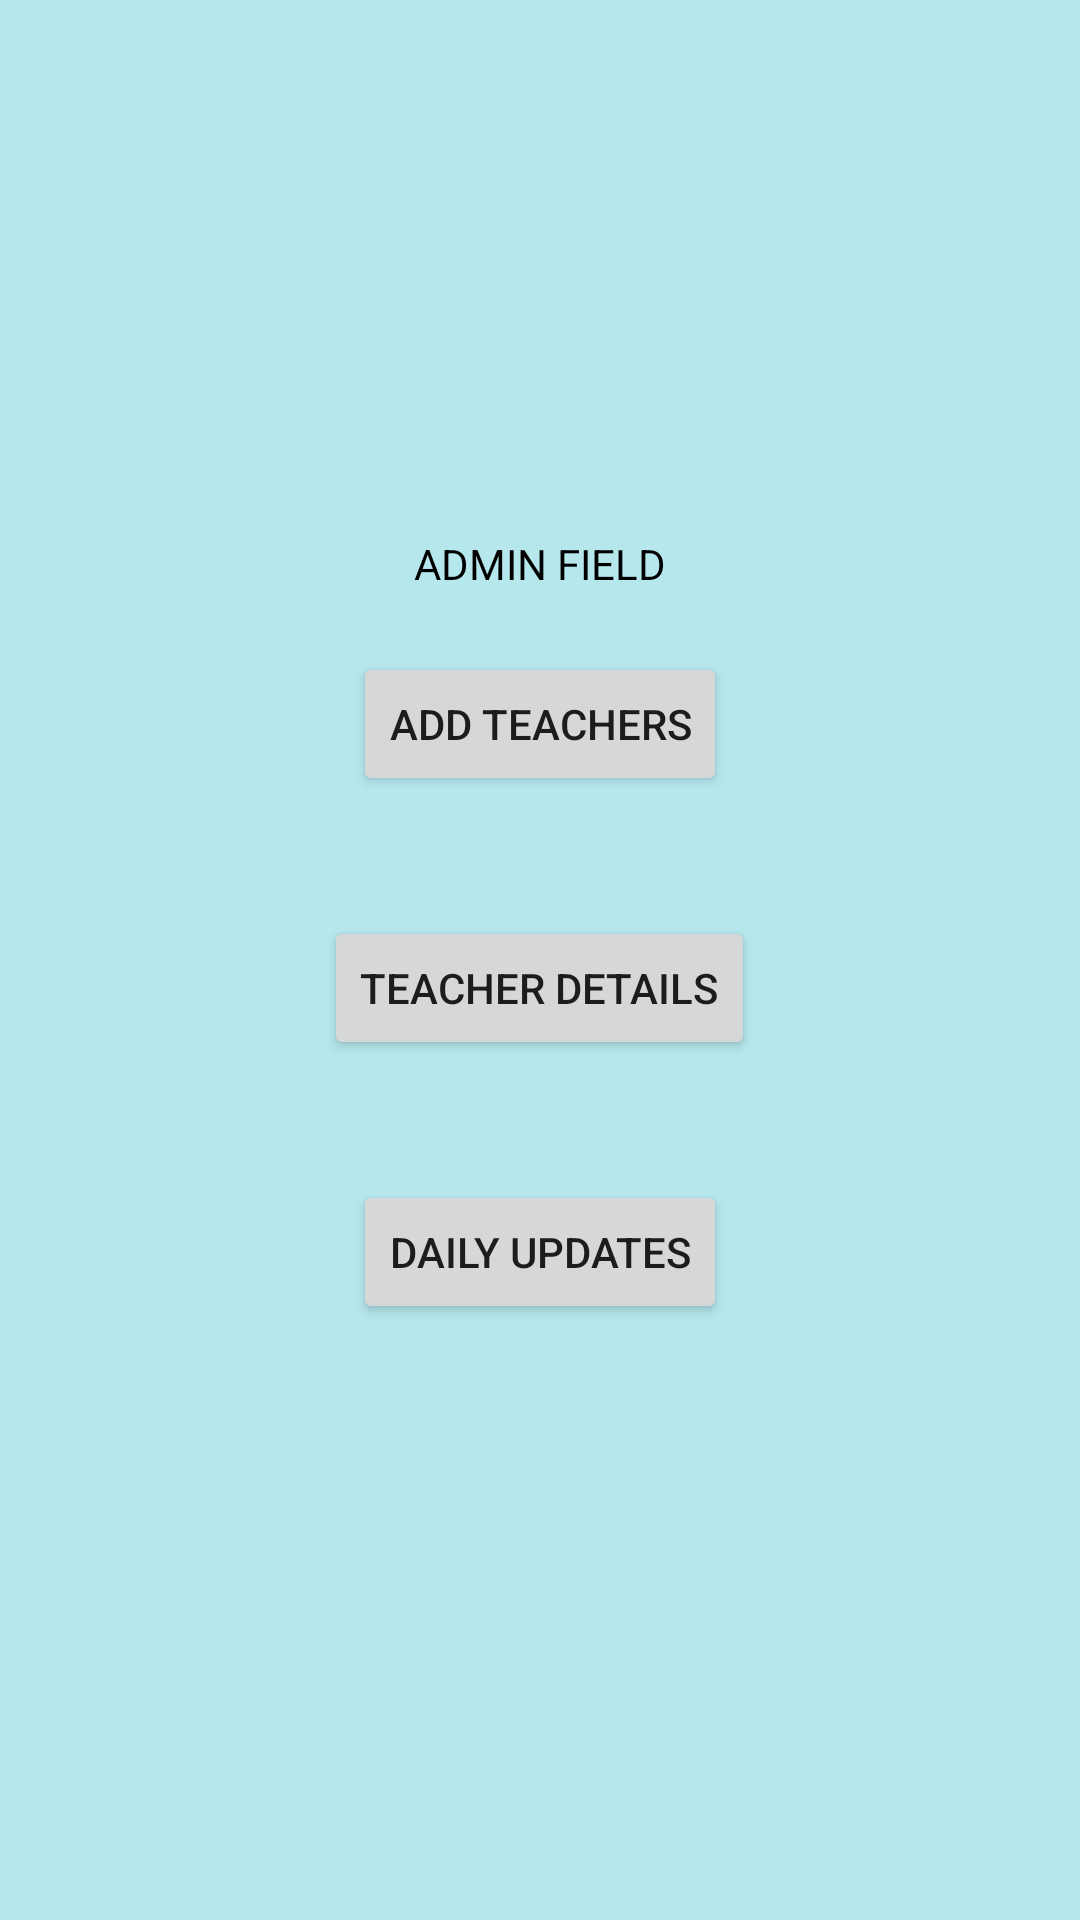

Android layout source for this screen:
<!-- AndroidManifest.xml: application theme Theme.OnlineClasses -->
<!-- res/layout/fragment_admin.xml -->
<?xml version="1.0" encoding="utf-8"?>
<LinearLayout xmlns:android="http://schemas.android.com/apk/res/android"
    android:orientation="vertical"
    android:layout_width="match_parent"
    android:layout_height="match_parent"
    android:gravity="center"
    android:background="@color/transparent">

    <TextView
        android:layout_width="wrap_content"
        android:layout_height="wrap_content"
        android:text="ADMIN FIELD"
        android:textColor="@color/black"/>

    <Button
        android:id="@+id/add_teachers"
        android:layout_width="wrap_content"
        android:layout_height="wrap_content"
        android:text="Add Teachers"
        android:layout_margin="20dp"/>

    <Button
        android:id="@+id/teacher_details"
        android:layout_width="wrap_content"
        android:layout_height="wrap_content"
        android:text="Teacher Details"
        android:layout_margin="20dp"/>

    <Button
        android:id="@+id/daily_updates"
        android:layout_width="wrap_content"
        android:layout_height="wrap_content"
        android:text="Daily Updates"
        android:layout_margin="20dp"/>

</LinearLayout>
<!-- resources referenced by this layout -->
<resources>
  <color name="black">#FF000000</color>
  <color name="transparent">#B5E7ED</color>
  <style name="Theme.OnlineClasses" parent="Base.Theme.OnlineClasses" />
  <style name="Base.Theme.OnlineClasses" parent="Theme.MaterialComponents.DayNight.DarkActionBar">
          
          
      </style>
</resources>
